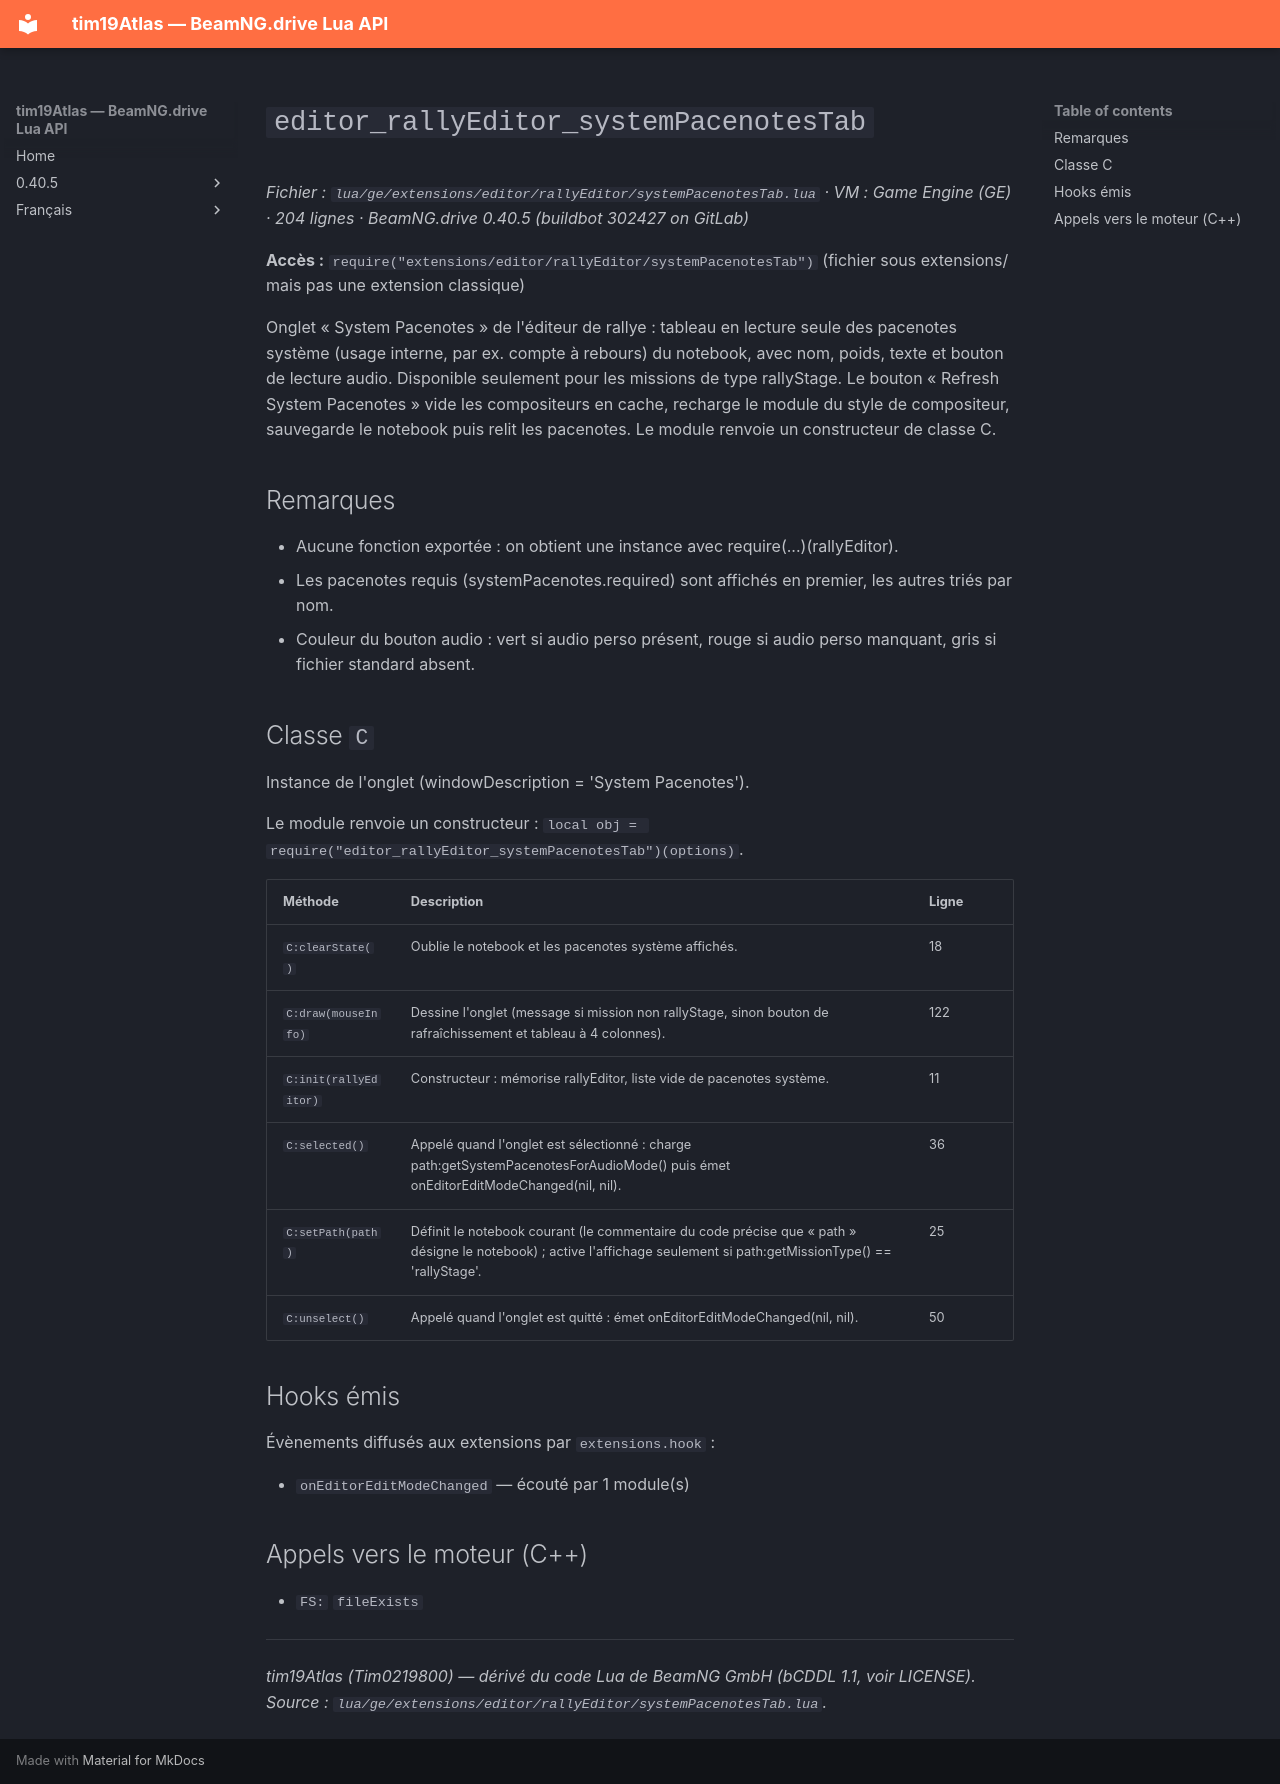

repository: Tim0219800/beamng-lua-atlas · page: fr/0.40.5/ge/extensions/editor/rallyEditor/systemPacenotesTab.html · generator: mkdocs

# `editor_rallyEditor_systemPacenotesTab`

*Fichier : `lua/ge/extensions/editor/rallyEditor/systemPacenotesTab.lua` · VM : Game Engine (GE) · 204 lignes · BeamNG.drive 0.40.5 (buildbot 302427 on GitLab)*

**Accès :** `require("extensions/editor/rallyEditor/systemPacenotesTab")` (fichier sous extensions/ mais pas une extension classique)

Onglet « System Pacenotes » de l'éditeur de rallye : tableau en lecture seule des pacenotes système (usage interne, par ex. compte à rebours) du notebook, avec nom, poids, texte et bouton de lecture audio. Disponible seulement pour les missions de type rallyStage. Le bouton « Refresh System Pacenotes » vide les compositeurs en cache, recharge le module du style de compositeur, sauvegarde le notebook puis relit les pacenotes. Le module renvoie un constructeur de classe C.

## Remarques

- Aucune fonction exportée : on obtient une instance avec require(...)(rallyEditor).
- Les pacenotes requis (systemPacenotes.required) sont affichés en premier, les autres triés par nom.
- Couleur du bouton audio : vert si audio perso présent, rouge si audio perso manquant, gris si fichier standard absent.

## Classe `C`

Instance de l'onglet (windowDescription = 'System Pacenotes').

Le module renvoie un constructeur : `local obj = require("editor_rallyEditor_systemPacenotesTab")(options)`.

| Méthode | Description | Ligne |
|---|---|---|
| `C:clearState()` | Oublie le notebook et les pacenotes système affichés. | 18 |
| `C:draw(mouseInfo)` | Dessine l'onglet (message si mission non rallyStage, sinon bouton de rafraîchissement et tableau à 4 colonnes). | 122 |
| `C:init(rallyEditor)` | Constructeur : mémorise rallyEditor, liste vide de pacenotes système. | 11 |
| `C:selected()` | Appelé quand l'onglet est sélectionné : charge path:getSystemPacenotesForAudioMode() puis émet onEditorEditModeChanged(nil, nil). | 36 |
| `C:setPath(path)` | Définit le notebook courant (le commentaire du code précise que « path » désigne le notebook) ; active l'affichage seulement si path:getMissionType() == 'rallyStage'. | 25 |
| `C:unselect()` | Appelé quand l'onglet est quitté : émet onEditorEditModeChanged(nil, nil). | 50 |

## Hooks émis

Évènements diffusés aux extensions par `extensions.hook` :

- `onEditorEditModeChanged` — écouté par 1 module(s)

## Appels vers le moteur (C++)

- `FS:` `fileExists`

---
*tim19Atlas (Tim0219800) — dérivé du code Lua de BeamNG GmbH (bCDDL 1.1, voir LICENSE). Source : `lua/ge/extensions/editor/rallyEditor/systemPacenotesTab.lua`.*
